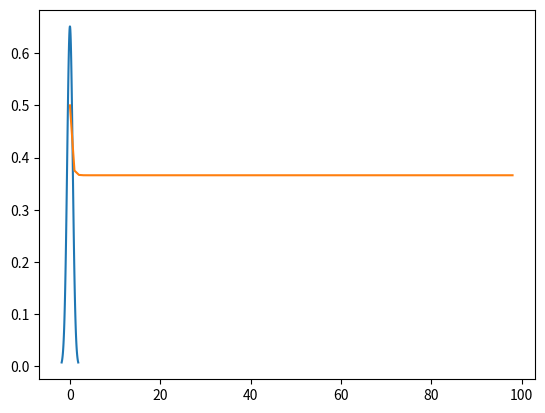

The matplotlib source for this figure:
#!/usr/bin/env python3
# -*- coding: utf-8 -*-
"""
Created on Sun Mar 31 21:03:50 2019

@author: ghosh128
"""

import matplotlib.pyplot as plt
import numpy as np
import scipy.stats as stats
import math

mu = 0
variance = 3/8
sigma = math.sqrt(variance)
x = np.linspace(mu - 3*sigma, mu + 3*sigma, 100)
plt.plot(x, stats.norm.pdf(x, mu, sigma))
plt.show()
#%%
list_sigma_tsq = [1/2,1/2]
sigma_xsq = 1
sigma_zsq = 0.5

for t in range(2,100):
    sigma_tsq = ((list_sigma_tsq[t-1] + sigma_xsq)/(list_sigma_tsq[t-1] + sigma_xsq + sigma_zsq))*sigma_zsq
    list_sigma_tsq.append(sigma_tsq)

plt.plot(list_sigma_tsq[1:])
plt.show()